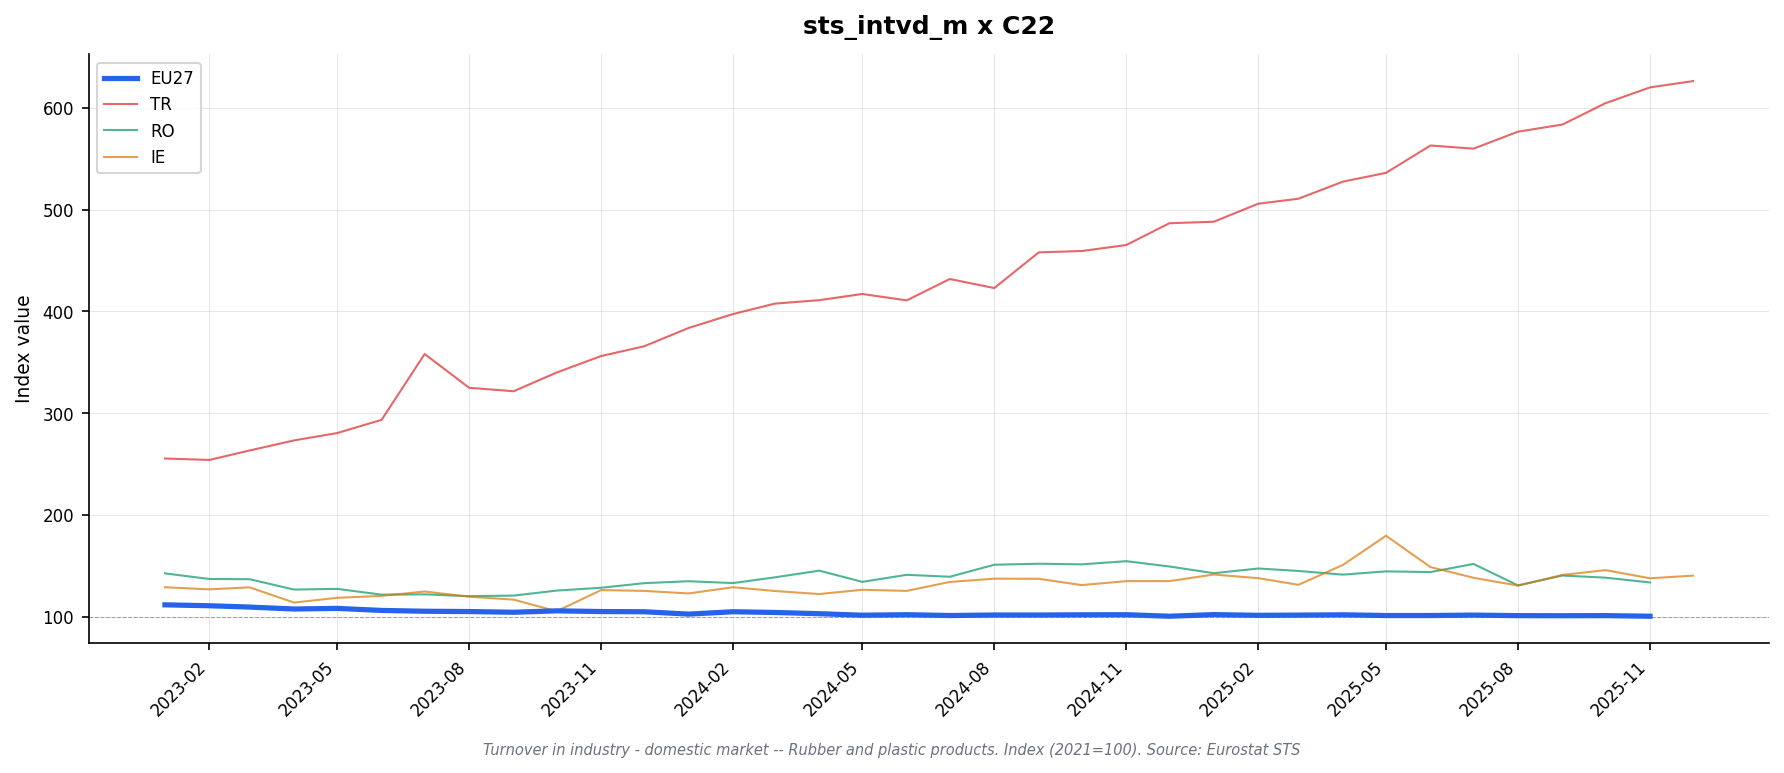

Source data for this figure (header and first rows):
freq, indic_bt, nace_r2, s_adj, unit, geo\TIME_PERIOD, 2023-01, 2023-02, 2023-03, 2023-04, 2023-05, 2023-06, 2023-07, 2023-08, 2023-09, 2023-10, 2023-11, 2023-12, 2024-01, 2024-02, 2024-03, 2024-04, 2024-05, 2024-06
M, NETTUR_DOM, C22, SCA, I21, AT, 111.5, 104.8, 101.7, 96.2, 95.3, 95.7, 94.0, 91.2, 93.5, 93.1, 91.0, 95.5, 84.2, 88.3, 90.4, 88.7, 82.8, 84.5
M, NETTUR_DOM, C22, SCA, I21, BE, , , , , , , , , , , , , , , , , , 
M, NETTUR_DOM, C22, SCA, I21, CZ, 112.3, 113.5, 109.7, 110.1, 102.1, 106.7, 97.8, 111.5, 104.4, 107.9, 113.2, 112.1, 114.6, 115.2, 118.8, 112.1, 114.6, 110.6
M, NETTUR_DOM, C22, SCA, I21, DE, 109.5, 110.2, 106.9, 105.3, 106.0, 103.4, 104.2, 102.8, 101.4, 103.6, 100.7, 97.5, 97.8, 100.3, 100.7, 100.1, 97.1, 99.0
M, NETTUR_DOM, C22, SCA, I21, DK, 100.2, 96.8, 94.8, 86.2, 91.0, 90.6, 94.8, 96.9, 93.2, 86.5, 93.0, 92.1, 85.4, 94.9, 92.5, 94.8, 91.7, 93.9
M, NETTUR_DOM, C22, SCA, I21, EA19, 110.6, 110.0, 108.8, 107.5, 108.0, 105.6, 105.3, 104.7, 103.9, 105.3, 104.3, 103.3, 102.0, 103.9, 103.0, 102.1, 100.3, 100.9
M, NETTUR_DOM, C22, SCA, I21, EA20, 110.6, 110.0, 109.0, 107.3, 108.1, 105.8, 105.3, 104.6, 103.7, 104.9, 103.8, 103.9, 101.6, 103.6, 102.9, 102.1, 100.7, 100.9
M, NETTUR_DOM, C22, SCA, I21, EA21, 110.6, 110.0, 109.0, 107.3, 108.1, 105.8, 105.3, 104.6, 103.7, 104.9, 103.8, 103.9, 101.6, 103.6, 102.9, 102.1, 100.7, 100.9
M, NETTUR_DOM, C22, SCA, I21, EL, 112.3, 111.3, 113.5, 107.6, 113.4, 108.3, 106.0, 112.2, 105.6, 119.3, 120.4, 122.1, 116.7, 112.8, 109.2, 120.5, 107.9, 108.7
M, NETTUR_DOM, C22, SCA, I21, ES, , , , , , , , , , , , , , , , , , 
M, NETTUR_DOM, C22, SCA, I21, EU27_2020, 111.6, 110.7, 109.4, 107.5, 108.1, 106.1, 105.3, 105.0, 104.3, 105.7, 105.0, 104.8, 102.5, 104.8, 104.1, 102.9, 101.4, 101.9
M, NETTUR_DOM, C22, SCA, I21, FI, , , , , , , , , , , , , , , , , , 
M, NETTUR_DOM, C22, SCA, I21, FR, 114.4, 111.6, 113.4, 111.1, 114.7, 109.9, 110.4, 109.0, 108.8, 108.5, 108.3, 111.6, 108.0, 109.0, 106.7, 108.2, 104.7, 105.2
M, NETTUR_DOM, C22, SCA, I21, HU, 86.2, 83.0, 85.1, 76.0, 82.6, 88.5, 78.1, 84.1, 80.1, 82.1, 83.9, 76.2, 80.1, 82.7, 72.9, 79.4, 78.9, 77.0
M, NETTUR_DOM, C22, SCA, I21, IE, 128.9, 126.8, 128.8, 113.8, 118.5, 120.4, 124.7, 119.6, 116.7, 105.3, 126.1, 125.3, 122.8, 128.9, 125.2, 122.2, 126.4, 125.3
M, NETTUR_DOM, C22, SCA, I21, IT, 109.6, 107.6, 106.8, 106.7, 106.4, 104.7, 103.4, 105.0, 102.9, 104.7, 103.3, 107.9, 101.5, 103.5, 102.1, 98.7, 100.2, 98.9
M, NETTUR_DOM, C22, SCA, I21, LT, 79.1, 90.7, 77.4, 92.0, 75.5, 83.8, 80.7, 81.4, 79.0, 91.6, 80.7, 78.0, 95.1, 77.5, 89.0, 75.1, 101.6, 80.4
M, NETTUR_DOM, C22, SCA, I21, LV, 134.1, 134.2, 121.6, 110.0, 130.1, 121.6, 117.5, 109.2, 126.9, 115.5, 110.9, 102.5, 106.0, 112.7, 122.8, 110.0, 100.8, 112.6
M, NETTUR_DOM, C22, SCA, I21, MK, 121.4, 126.4, 120.1, 111.7, 131.5, 111.1, 113.5, 99.2, 113.9, 114.0, 116.7, 103.2, 113.0, 109.2, 101.6, 110.7, 96.0, 98.9
M, NETTUR_DOM, C22, SCA, I21, NL, 110.8, 110.8, 109.9, 103.3, 106.9, 106.4, 107.6, 100.0, 104.6, 104.2, 104.1, 107.1, 98.5, 102.7, 100.6, 102.7, 99.4, 97.5
M, NETTUR_DOM, C22, SCA, I21, NO, 111.8, 125.1, 97.6, 103.8, 101.2, 121.2, 105.1, 106.8, 107.5, 103.7, 93.4, 92.6, 95.7, 89.8, 110.9, 88.1, 95.3, 88.3
M, NETTUR_DOM, C22, SCA, I21, PL, 117.5, 114.6, 110.3, 108.9, 109.5, 107.9, 107.3, 104.0, 109.2, 110.8, 110.1, 106.9, 102.4, 108.2, 106.5, 101.0, 98.7, 102.3
M, NETTUR_DOM, C22, SCA, I21, PT, , , , , , , , , , , , , , , , , , 
M, NETTUR_DOM, C22, SCA, I21, RO, 142.5, 137.0, 136.8, 126.6, 127.3, 121.6, 121.9, 120.1, 120.7, 125.6, 128.4, 132.9, 134.8, 133.0, 138.6, 145.2, 134.2, 141.1
M, NETTUR_DOM, C22, SCA, I21, SE, 115.7, 117.0, 114.9, 114.8, 118.2, 113.8, 116.5, 115.3, 114.2, 116.0, 115.2, 120.2, 109.9, 114.4, 109.3, 108.2, 108.8, 107.1
M, NETTUR_DOM, C22, SCA, I21, TR, 255.4, 254.0, 263.3, 273.2, 280.4, 293.4, 358.1, 324.9, 321.5, 339.9, 356.1, 365.7, 383.7, 397.4, 407.6, 411.0, 417.1, 410.8
